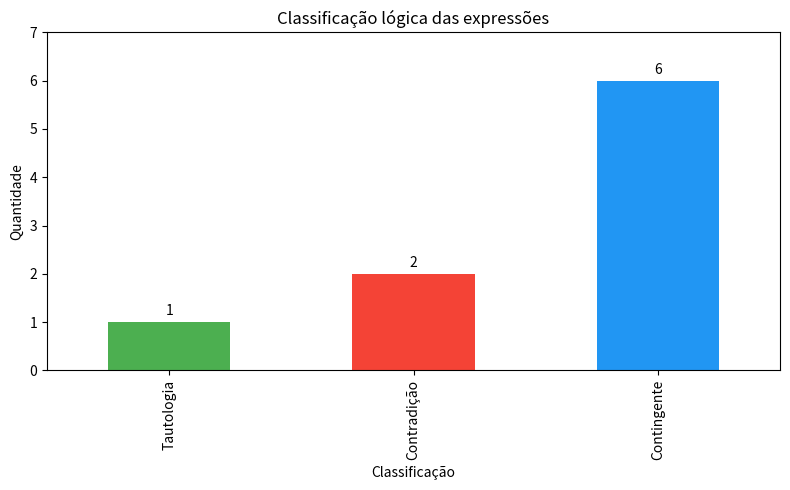

Source code (Python):
import itertools
import random
from collections import OrderedDict

import matplotlib
matplotlib.use('Agg')
import matplotlib.pyplot as plt
import pandas as pd

# Variáveis do processo (baseadas no mapeamento do documento)
VARIAVEIS = [
    'p1', 't1', 'g1', 'l_low', 'l_high', 'e1',
    'v1', 'v2', 'm1', 'a1',
    'f1', 'c1', 'm2', 'v3'
]


def estado_aleatorio():
    return {v: random.choice([True, False]) for v in VARIAVEIS}


ESTADOS = [
    dict(zip(VARIAVEIS, valores))
    for valores in itertools.product([False, True], repeat=len(VARIAVEIS))
]


def F(vars_):
    return vars_['p1'] or vars_['t1'] or vars_['g1'] or vars_['e1']


def intertravamento_reator(vars_):
    return (not F(vars_)) or (not vars_['v1'] and not vars_['v2'] and vars_['a1'])


def P_open(vars_):
    return (
        (not vars_['p1'])
        and (not vars_['t1'])
        and (not vars_['g1'])
        and (not vars_['l_high'])
        and vars_['m1']
    )


def permissivo_partida(vars_):
    return (not vars_['v1']) or P_open(vars_)


def desligamento_agitador(vars_):
    return (not (vars_['l_low'] or vars_['e1'])) or (not vars_['m1'])


def bloqueio_granulacao(vars_):
    return (not vars_['v3']) or (vars_['m2'] and vars_['c1'] and vars_['f1'])


def risco_estado(vars_):
    return vars_['p1'] and vars_['v1']


def regra_segurança(vars_):
    return (not vars_['p1']) or (not vars_['v1'])


def prova_contradicao(vars_):
    return risco_estado(vars_) and regra_segurança(vars_)


def tautologia_clasica(vars_):
    return vars_['p1'] or (not vars_['p1'])


def contradicao_clasica(vars_):
    return vars_['p1'] and (not vars_['p1'])


EXPRESSOES = OrderedDict([
    ('A. Intertravamento de trip do reator', intertravamento_reator),
    ('B. Permissivo de partida do reator', permissivo_partida),
    ('C. Desligamento do agitador', desligamento_agitador),
    ('D. Bloqueio da granulação', bloqueio_granulacao),
    ('Risco: p1 ∧ v1', risco_estado),
    ('Regra de segurança: p1 → ¬v1', regra_segurança),
    ('Prova de segurança: (p1 ∧ v1) ∧ (p1 → ¬v1)', prova_contradicao),
    ('Tautologia clássica: p1 ∨ ¬p1', tautologia_clasica),
    ('Contradição clássica: p1 ∧ ¬p1', contradicao_clasica),
])


def classificar(valores):
    if all(valores):
        return 'Tautologia'
    if not any(valores):
        return 'Contradição'
    return 'Contingente'


def resumo_expressoes():
    linhas = []
    for nome, fn in EXPRESSOES.items():
        valores = [fn(est) for est in ESTADOS]
        linhas.append({
            'Expressão': nome,
            'Verdadeiras': sum(valores),
            'Falsas': len(valores) - sum(valores),
            'Classificação': classificar(valores),
        })
    return pd.DataFrame(linhas)


def tabela_verdade_selecionada(colunas):
    rows = []
    for est in ESTADOS:
        linha = {v: est[v] for v in VARIAVEIS}
        for nome, fn in EXPRESSOES.items():
            if nome in colunas:
                linha[nome] = fn(est)
        rows.append(linha)
    return pd.DataFrame(rows)


def gerar_grafico_resumo(df):
    contagem = df['Classificação'].value_counts().reindex(['Tautologia', 'Contradição', 'Contingente'], fill_value=0)
    fig, ax = plt.subplots(figsize=(8, 5))
    contagem.plot(kind='bar', ax=ax, color=['#4CAF50', '#F44336', '#2196F3'])
    ax.set_title('Classificação lógica das expressões')
    ax.set_xlabel('Classificação')
    ax.set_ylabel('Quantidade')
    ax.set_ylim(0, max(contagem.max() + 1, 2))
    for container in ax.containers:
        ax.bar_label(container, fmt='%.0f', padding=3)
    plt.tight_layout()
    plt.savefig('resumo_classificacao_logica.png', dpi=200)
    plt.close(fig)


def main():
    print('=== Resumo das expressões lógicas ===')
    resumo = resumo_expressoes()
    print(resumo.to_string(index=False))

    print('\n=== Tabela-verdade parcial (seleção das expressões críticas) ===')
    colunas_criticas = [
        'Risco: p1 ∧ v1',
        'Regra de segurança: p1 → ¬v1',
        'Prova de segurança: (p1 ∧ v1) ∧ (p1 → ¬v1)',
    ]
    tabela = tabela_verdade_selecionada(colunas_criticas)
    print(tabela.head(10).to_string(index=False))

    tabela_completa = tabela_verdade_selecionada(list(EXPRESSOES.keys()))
    tabela_completa.to_csv('tabela_verdade_completa.csv', index=False)
    print('\nTabela completa salva em tabela_verdade_completa.csv')

    resumo.to_csv('resumo_expressoes.csv', index=False)
    print('Resumo salvo em resumo_expressoes.csv')

    gerar_grafico_resumo(resumo)
    print('Gráfico salvo em resumo_classificacao_logica.png')

    print('\n=== Exemplo de estados aleatórios ===')
    for i in range(5):
        estado = estado_aleatorio()
        print(f'Estado {i+1}: {estado}')
        for nome, fn in EXPRESSOES.items():
            print(f'  {nome}: {fn(estado)}')
        print()


if __name__ == '__main__':
    main()
